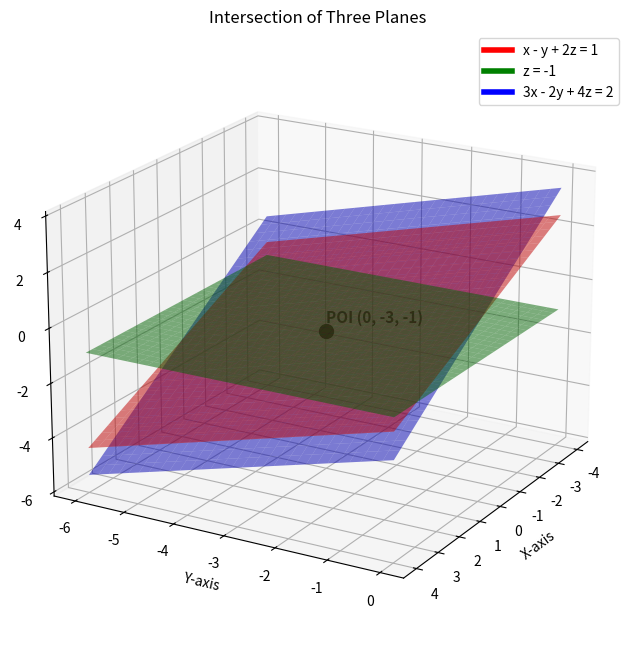

Recreate this plot in Python.
import numpy as np
import matplotlib.pyplot as plt
from matplotlib.lines import Line2D

# Intersection point (calculated from the system)
poi = np.array([0, -3, -1])

# Grid for plotting planes
x_range = np.linspace(-4, 4, 30)
y_range = np.linspace(-6, 0, 30)
X, Y = np.meshgrid(x_range, y_range)

# Plane 1: x - y + 2z = 1  ->  z = (1 - x + y) / 2
Z1 = (1 - X + Y) / 2

# Plane 2: z = -1
Z2 = -1 * np.ones_like(X)

# Plane 3: 3x - 2y + 4z = 2  -> z = (2 - 3x + 2y) / 4
Z3 = (2 - 3*X + 2*Y) / 4

# Create plot
fig = plt.figure(figsize=(10, 8))
ax = fig.add_subplot(111, projection='3d')

# Plot planes with distinct colors
ax.plot_surface(X, Y, Z1, alpha=0.5, color='red')
ax.plot_surface(X, Y, Z2, alpha=0.5, color='green')
ax.plot_surface(X, Y, Z3, alpha=0.5, color='blue')

# Mark and label the intersection point
ax.scatter([poi[0]], [poi[1]], [poi[2]], s=100, c='black', marker='o')
ax.text(poi[0], poi[1], poi[2]+0.3, f'POI (0, -3, -1)', 
        color='black', fontsize=11, weight='bold')

# Labels and title
ax.set_xlabel('X-axis')
ax.set_ylabel('Y-axis')
ax.set_zlabel('Z-axis')
ax.set_title('Intersection of Three Planes')

# Add legend manually
legend_elements = [
    Line2D([0], [0], color='red', lw=4, label='x - y + 2z = 1'),
    Line2D([0], [0], color='green', lw=4, label='z = -1'),
    Line2D([0], [0], color='blue', lw=4, label='3x - 2y + 4z = 2')
]
ax.legend(handles=legend_elements, loc='upper right')

# Adjust view angle
ax.view_init(elev=20, azim=30)

# Save the figure
plt.savefig("graph9.png", dpi=300, bbox_inches='tight')
plt.close()
